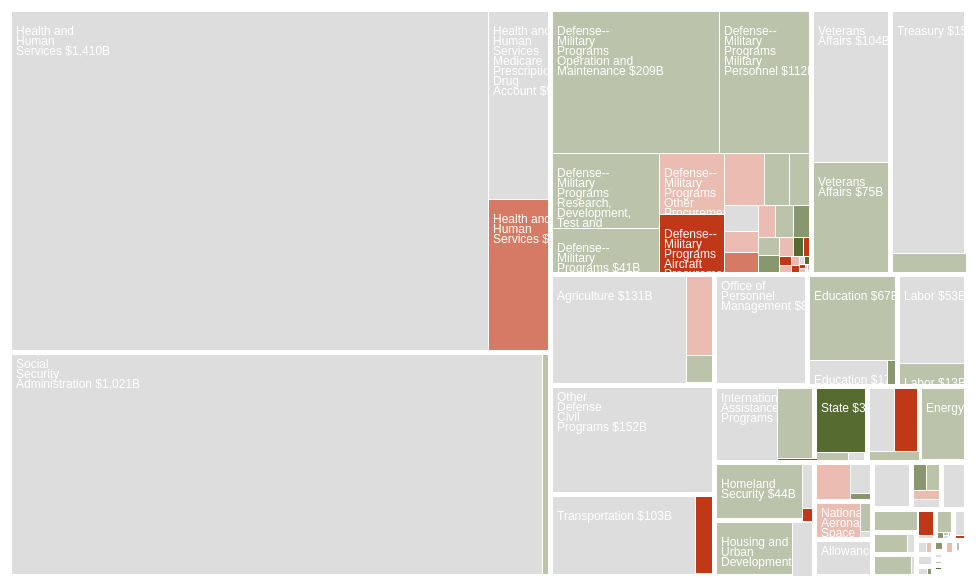
D3 v4 page, settled after 360 driven frames (6 s of simulated time); the page loaded 1 data file(s).


    
$(document).tooltip({show: null});

var svg = d3.select("svg"),
    width = +svg.attr("width"),
    height = +svg.attr("height");

var fader = function(color) { console.log("color", color); return color; },
    color = d3.scaleOrdinal().domain([20,13,6,-6,-13,-20]).range([-20,20]),
    format = d3.format(",d");

var colorScale = d3.scaleQuantize().domain([-20,20]).range(["#c13819","#d67a66","#eabcb2","#bbc3ab","#88976d","#556b2f"]);
    
var treemap = d3.treemap()
    .tile(d3.treemapResquarify)
    .size([width, height])
    .round(true)
    .paddingInner(1)
    .paddingOuter(2);


function doit(data){  
  var root = d3.hierarchy(data)
      .eachBefore(function(d) { d.data.id = (d.parent ? d.parent.data.id + "." : "") + d.data.name; })
      .sum(sumBySize)
      .sort(function(a, b) { return b.height - a.height || b.value - a.value; });

  treemap(root);

//Redraw for zoom
function redraw() {
  console.log("here", d3.event.translate, d3.event.scale);
  svg.attr("transform",
      "translate(" + d3.event.translate + ")"
      + " scale(" + d3.event.scale + ")");
  //d3.selectAll("text").style("font-size", (nodeFontSize/d3.event.scale) + "px");
}
   
var zoom = 
    d3.zoom()
          .scaleExtent([-100, 100])
          .on("zoom", zoomhandler);


function zoomhandler() {
  svg.attr("transform", "translate(" + d3.event.transform.x + ',' + d3.event.transform.y + ")scale(" + d3.event.transform.k + ")")
    .style("font-size", function(){return 12 / (d3.event.transform.k ) + "px";});
}

var cell = svg.selectAll("g")
    .data(root.leaves())
    .enter().append("g").append("g")
.attr("transform", function(d) { return "translate(" + d.x0 + "," + d.y0 + ")" ; }).call(zoom);//.call(d3.zoom().on("zoom", redraw));

    var myScale = d3.scaleLinear().domain([-2.03, 2]).range([-100, 100]);
  
  cell.append("rect")
      .attr("id", function(d) { return d.data.id; })
      .attr("width", function(d) { return d.x1 - d.x0; })
      .attr("height", function(d) { return d.y1 - d.y0; })
      .attr("fill", function(d) { if (d.data.kind === 'Mandatory')      
                                    {return "#dddddd"} 
                                 else 
                                 {return colorScale(100 * (d.data.size - d.data.oldsize) / d.data.oldsize)}}).on("mouseover", mouseover)
                    .on("mouseout", mouseout);
        
  //d3.interpolateRgb("#c13819", "#556b2f")(myScale((d.data.size - d.data.oldsize) / d.data.oldsize))});
function mouseover(d, i) {
            d3.select(this).style("stroke","#aaaaaa")
                .style("stroke-width","2px");
};
        function mouseout(d, i) {
            d3.select(this).style("stroke", "white").style("stroke-width","1px");
        };
  //d3.interpolateRgb("#c13819", "#556b2f")(myScale((d.data.size - d.data.oldsize) / d.data.oldsize))});
  
 
  cell.append("clipPath")
      .attr("id", function(d) { return "clip-" + d.data.id; })
    .append("use")
      .attr("xlink:href", function(d) { return "#" + d.data.id; });

  cell.append("text")
      .attr("clip-path", function(d) { return "url(#clip-" + d.data.id + ")"; })
    .selectAll("tspan")
      .data(function(d) {  if ((d.x1 - d.x0) < 40 | (d.y1 - d.y0) < 20) {return "";} else {return ( d.data.id.replace("2012.","").replace("2017.","").replace("Agency","").replace("Department of the","").replace("Department of", "").replace(".","")+ " $" + format(d.data.size) + "B").split(/(?=[A-Z][^A-Z])/g) ; }})
    .enter().append("tspan")
      .attr("x", 4)
      .attr("y", function(d, i) { return 13 + i * 10; })
      .text(function(d) { return d; }).style("fill", "white").style("font-size", "12px");

  cell.append("title")
      .text(function(d) { return d.data.id.replace("2012.","").replace("2017.","").replace(".","\n") + "\n" + d.data.kind + "\n" + "2017 Amount: $" + format(d.data.size) + " billions" + "\n" + "2016 Amount: $" + format(d.data.oldsize) + " billions" + "\n" + "Change from 2016: " + format((d.data.size - d.data.oldsize) / d.data.oldsize * 100) + "%" ; }).style("color", "white").style("font-size", "14px").style("text-anchor","middle");

  d3.selectAll("input")
      .data(function(d) { return d })
      .on("change", changed);

  var timeout = d3.timeout(function() {
    d3.select("input[value=\"sumByCount\"]")
        .property("checked", true)
        .dispatch("change");
  }, 2000);

  function changed(sum) {
    timeout.stop();

    treemap(root.sum(sum));

    cell.transition()
        .duration(750)
        .attr("transform", function(d) { return "translate(" + d.x0 + "," + d.y0 + ")"; })
      .select("rect")
        .attr("width", function(d) { return d.x1 - d.x0; })
        .attr("height", function(d) { return d.y1 - d.y0; });
  }
};

function sumByCount(d) {
  return d.children ? 0 : 1;
}

function sumBySize(d) {
  return d.size;
}
    
function UpdateDataen() {
    // Get the data again
    d3.json("tmp.json", function(error, data){    
        if (error) throw error;
        var svg = d3.select("body").transition();
doit(data);
    });
}
            
function UpdateDatareq() {
    // Get the data again
    d3.json("tmp_requested.json", function(error, data){    
        if (error) throw error;
        // Select the section we want to apply our changes to
        var svg = d3.select("body").transition();
doit(data);
    });
}
            
d3.json("budget17.json", function(error, data){    
  if (error) throw error;
    doit(data);
});


### data: budget17.json
{
 "name": "2017",
 "children": [
  {
   "name": "ACTION",
   "children": []
  },
  {
   "name": "Access Board",
   "children": [
    "{... 5 keys}"
   ]
  },
  {
   "name": "Administrative Conference of the United …",
   "children": [
    "{... 5 keys}"
   ]
  },
  {
   "name": "Advisory Commission on Conferences in Oc…",
   "children": []
  },
  {
   "name": "Advisory Commission on Intergovernmental…",
   "children": []
  },
  {
   "name": "Advisory Committee on Federal Pay",
   "children": []
  },
  {
   "name": "Advisory Council on Historic Preservatio…",
   "children": [
    "{... 5 keys}"
   ]
  },
  {
   "name": "Affordable Housing Program",
   "children": []
  },
  "... 211 more items"
 ]
}